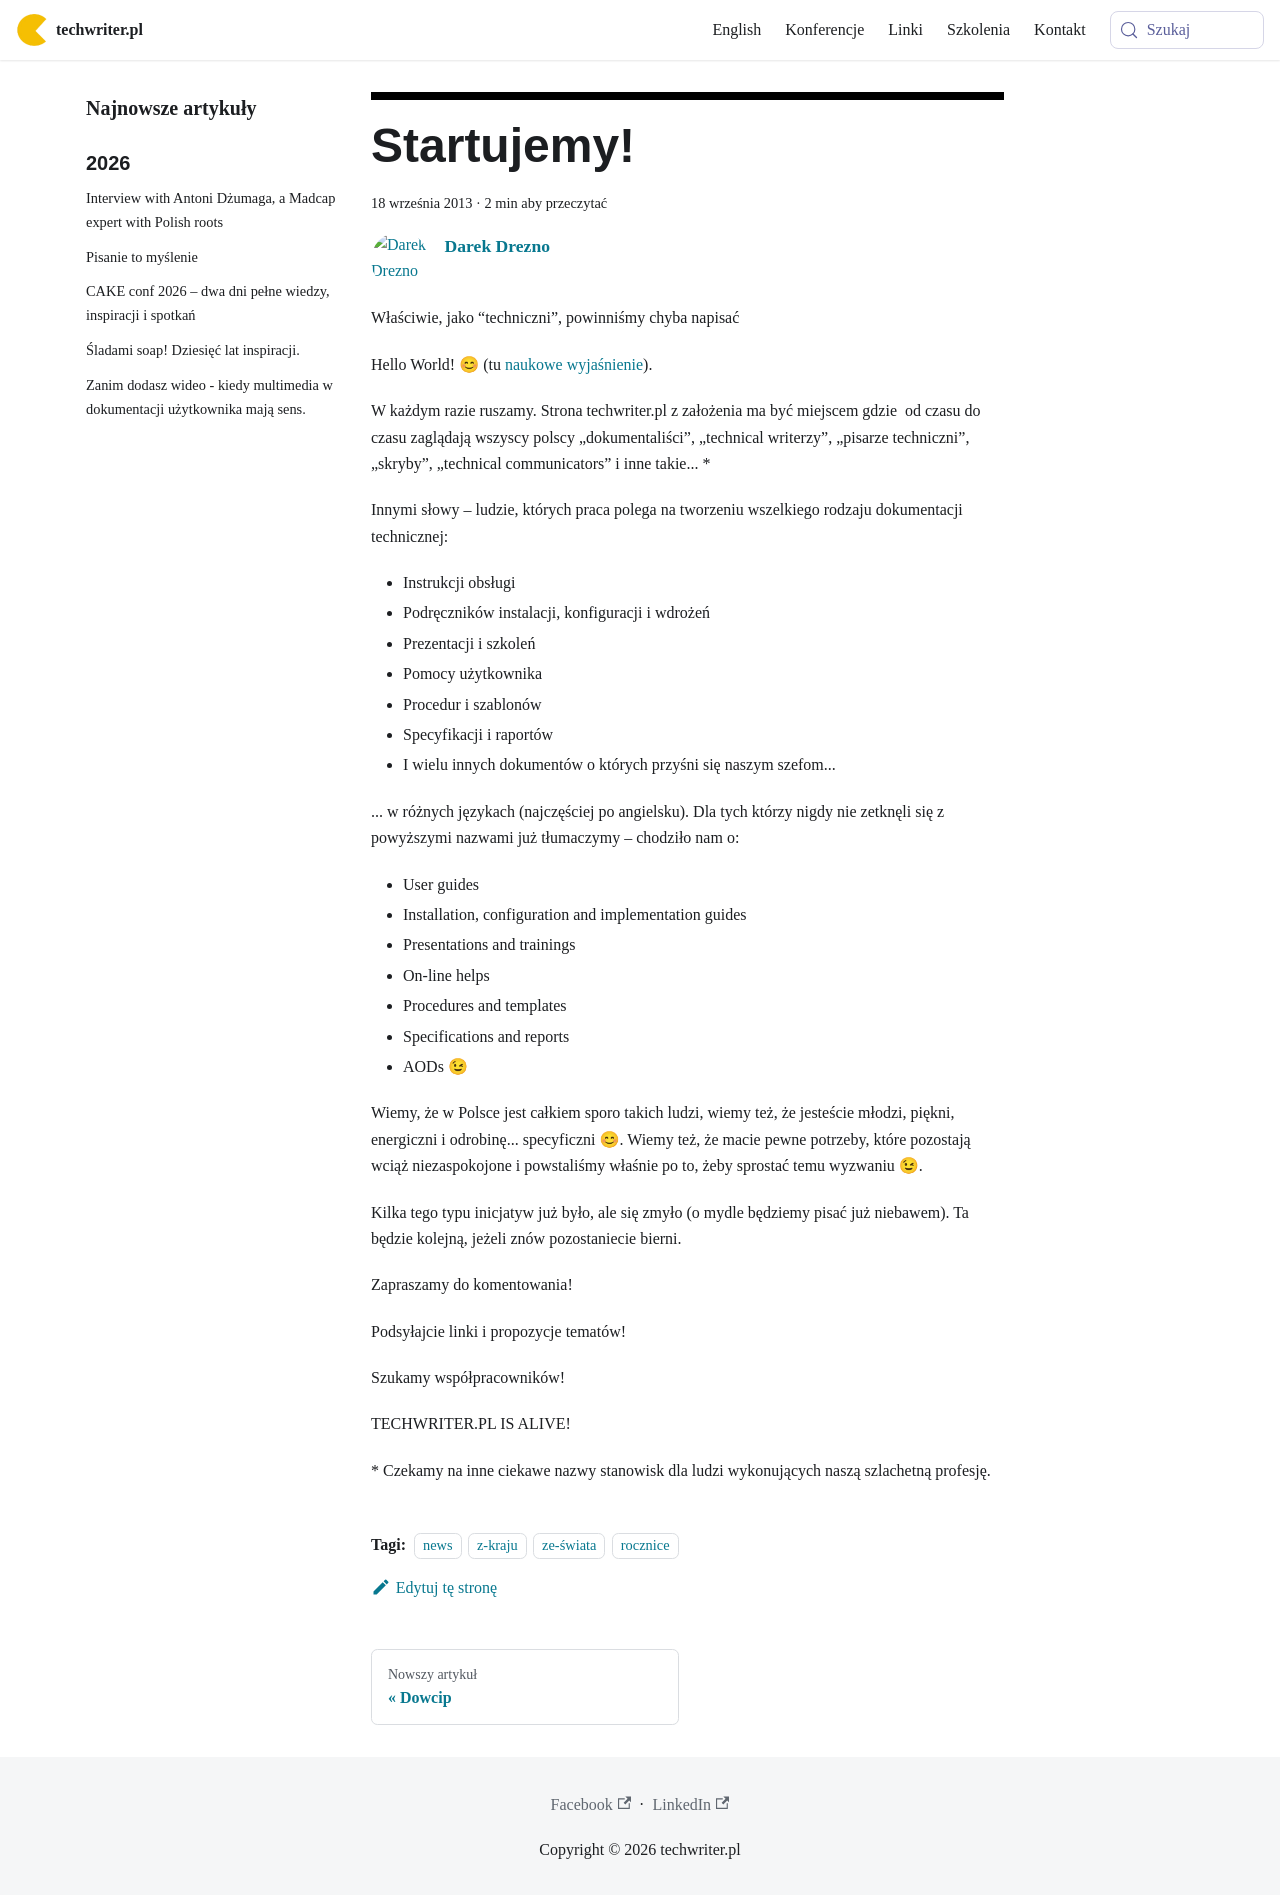

repository: techwriter-pl/techwriter-pl.github.io · page: witaj-swiecie/index.html · generator: docusaurus

---
title: 'Startujemy!'
authors: admin
date: '2013-09-18'
tags:
  - 'news'
  - 'z-kraju'
  - 'ze-świata'
  - 'rocznice'
coverImage: 'owca.jpg'
---

Właściwie, jako “techniczni”, powinniśmy chyba napisać

<!--truncate-->

Hello World! 😊 (tu
[naukowe wyjaśnienie](http://pl.wikipedia.org/wiki/Hello_world)).

W każdym razie ruszamy. Strona techwriter.pl z założenia ma być miejscem gdzie 
od czasu do czasu zaglądają wszyscy polscy „dokumentaliści”, „technical
writerzy”, „pisarze techniczni”, „skryby”, „technical communicators” i inne
takie... \*

Innymi słowy – ludzie, których praca polega na tworzeniu wszelkiego rodzaju
dokumentacji technicznej:

- Instrukcji obsługi
- Podręczników instalacji, konfiguracji i wdrożeń
- Prezentacji i szkoleń
- Pomocy użytkownika
- Procedur i szablonów
- Specyfikacji i raportów
- I wielu innych dokumentów o których przyśni się naszym szefom...

... w różnych językach (najczęściej po angielsku). Dla tych którzy nigdy nie
zetknęli się z powyższymi nazwami już tłumaczymy – chodziło nam o:

- User guides
- Installation, configuration and implementation guides
- Presentations and trainings
- On-line helps
- Procedures and templates
- Specifications and reports
- AODs 😉

Wiemy, że w Polsce jest całkiem sporo takich ludzi, wiemy też, że jesteście
młodzi, piękni, energiczni i odrobinę... specyficzni 😊. Wiemy też, że macie
pewne potrzeby, które pozostają wciąż niezaspokojone i powstaliśmy właśnie po
to, żeby sprostać temu wyzwaniu 😉.

Kilka tego typu inicjatyw już było, ale się zmyło (o mydle będziemy pisać już
niebawem). Ta będzie kolejną, jeżeli znów pozostaniecie bierni.

Zapraszamy do komentowania!

Podsyłajcie linki i propozycje tematów!

Szukamy współpracowników!

TECHWRITER.PL IS ALIVE!

\* Czekamy na inne ciekawe nazwy stanowisk dla ludzi wykonujących naszą
szlachetną profesję.
